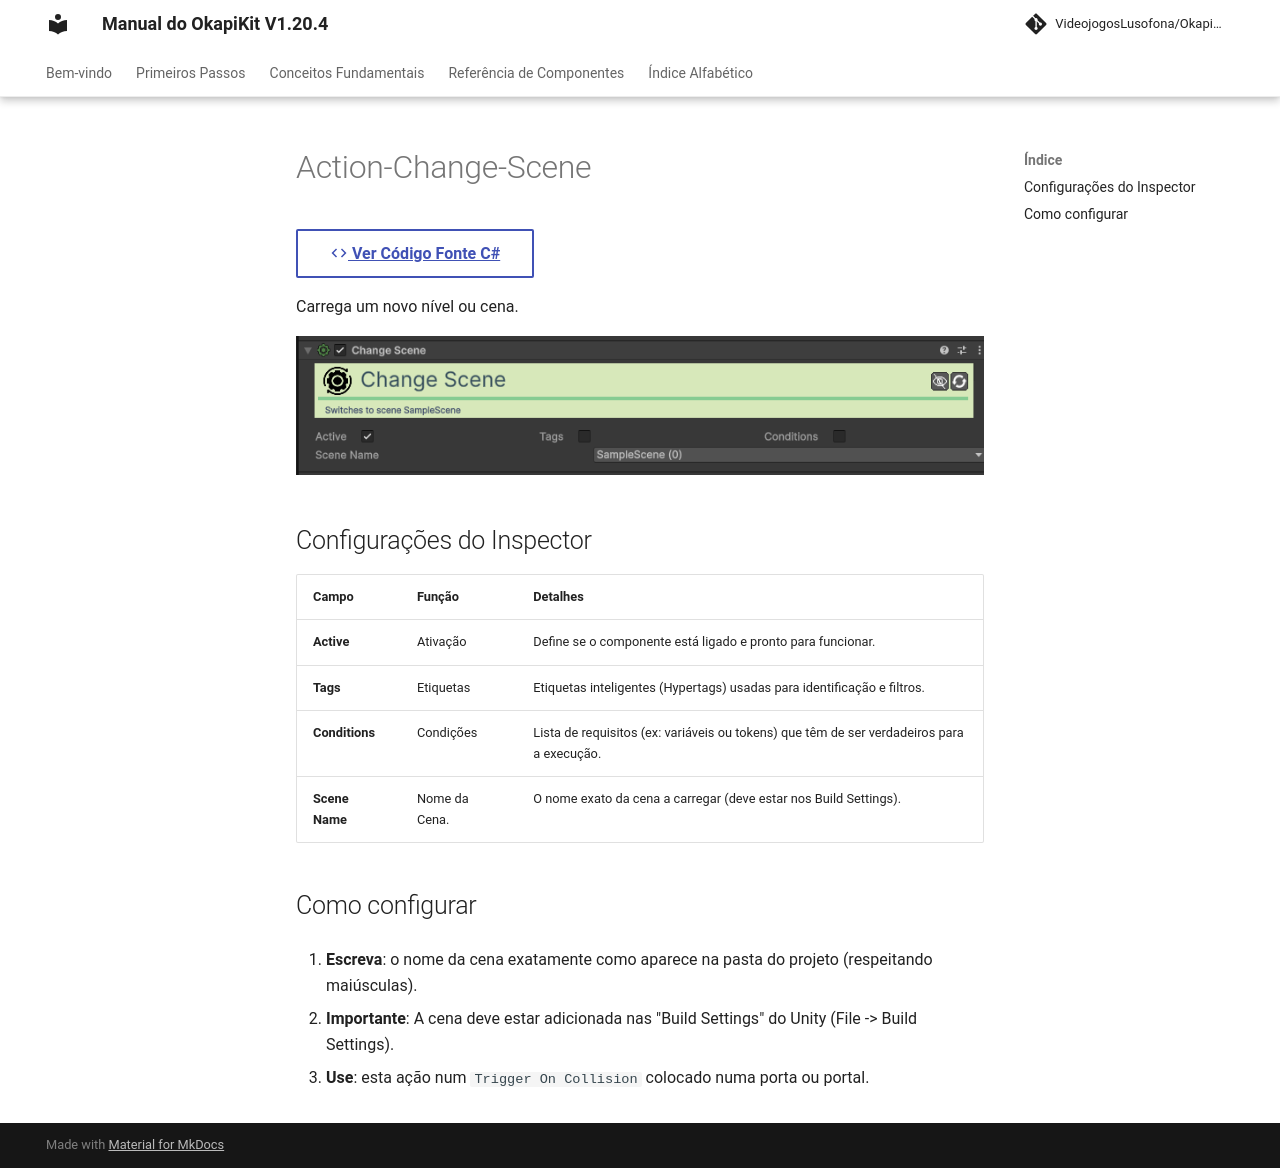

repository: pedrobaratafernandes/okapikit-manual · page: component/action/Action-Change-Scene/index.html · generator: mkdocs

# Action-Change-Scene

[:material-code-tags: Ver Código Fonte C#](https://github.com/VideojogosLusofona/OkapiKit/blob/main/Assets/OkapiKit/Scripts/Actions/ActionChangeScene.cs){ .md-button }



Carrega um novo nível ou cena.

![Action Change Scene](../../assets/images/action/Action-Change-Scene.png)

## Configurações do Inspector

| Campo | Função | Detalhes |
| :--- | :--- | :--- |
| **Active** | Ativação | Define se o componente está ligado e pronto para funcionar. |
| **Tags** | Etiquetas | Etiquetas inteligentes (Hypertags) usadas para identificação e filtros. |
| **Conditions** | Condições | Lista de requisitos (ex: variáveis ou tokens) que têm de ser verdadeiros para a execução. |
| **Scene Name** | Nome da Cena. | O nome exato da cena a carregar (deve estar nos Build Settings). |

## Como configurar

1. **Escreva**: o nome da cena exatamente como aparece na pasta do projeto (respeitando maiúsculas).

2. **Importante**: A cena deve estar adicionada nas "Build Settings" do Unity (File -> Build Settings).

3. **Use**: esta ação num `Trigger On Collision` colocado numa porta ou portal.
